Dataset: custom_dataset (GitHub, aayran03/Grapevine-disease-detection). Classes: grape black rot, grape esca black measles, grape leaf blight isariopsis leaf spot, grape healthy.

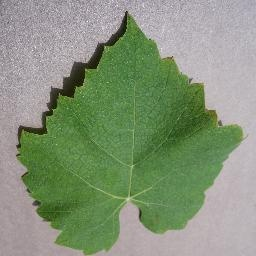
Label: grape healthy

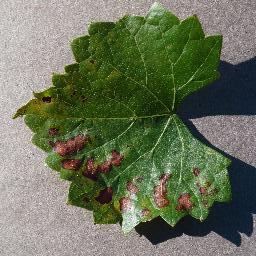
Label: grape esca black measles

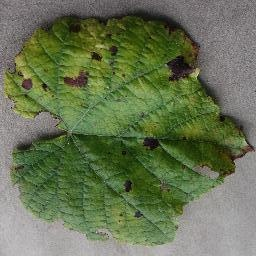
Label: grape leaf blight isariopsis leaf spot

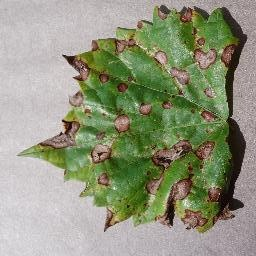
Label: grape black rot

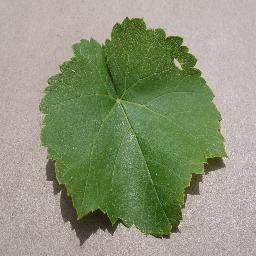
Label: grape healthy

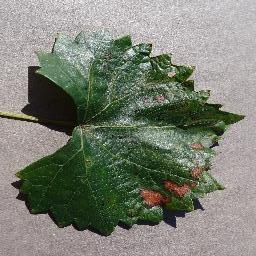
Label: grape esca black measles
